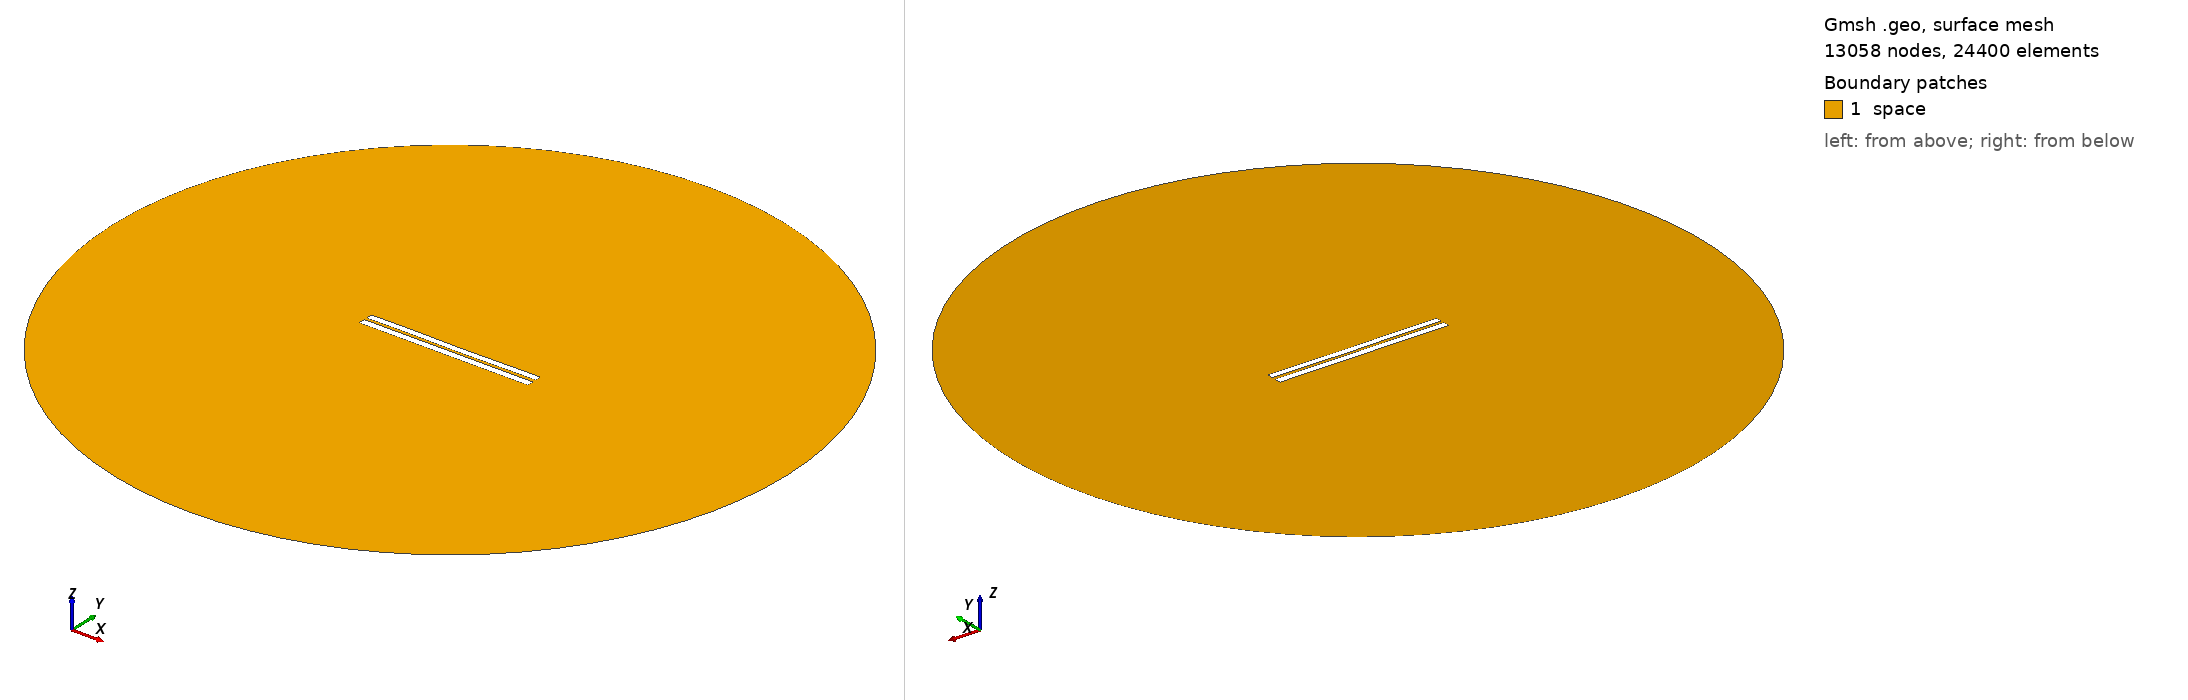

Gmsh geometry script, surface-meshed: 13058 nodes, 24400 surface elements. Boundary patches (legend numbers): 1 space. Left view from above one corner, right view from below the opposite corner. Legend entries are the model's physical surfaces. The drawing asked Gmsh for element sizes between 1% and 20% of the model's largest extent; the script's own settings can give other sizes.

=== 3544.geo (drawn) ===
//---------------------------------------
// Geometry kernel
//---------------------------------------

SetFactory("OpenCASCADE");



//---------------------------------------
// Parameters of the geometry
//---------------------------------------

// Overetch of the upper plate
overetch = 0.125;

// Distance between the plates
distance = 1.5;

// Discretization over the x axis (for the deformation)
nx = 50; 

// Length of the plate
L = 100 - overetch; 

// Number of modes
n = 4; 

// 1st mode coefficient
coeff(1) = 0.07499999999999998;
beta(1) = 0.596864 * 3.1415926535 / L;

// 2nd mode coefficient
coeff(2) = -0.075;
beta(2) = 1.49418 * 3.1415926535 / L;

// 3rd mode coefficient
coeff(3) = 0.07499999999999998;
beta(3) = 2.50025 * 3.1415926535 / L;

// 4th mode coefficient
coeff(4) = 0.07499999999999998;
beta(4) = 3.49999 * 3.1415926535 / L;



//---------------------------------------
// Upper plate (deformed rectangle)
//---------------------------------------

// Coordiantes of the upper plate
xmin = -50;
xmax = 50 - overetch;

// Height of the upper plate
yheight = 4 - 2 * overetch;

// Indexes of the points
UpperID[] = {};
LowerID[] = {};
LeftID[] = {};
RightID[] = {};

// Point index
p = 1;

// Horizontal edges
For i In {1:nx}
    x = xmin + (i-1)*(xmax - xmin)/(nx-1);

    y_bottom = distance / 2 + overetch;
    For j In {1:n}
        C = (Cosh(beta(j)*L) + Cos(beta(j)*L)) / (Sinh(beta(j)*L) + Sin(beta(j)*L));
        y_bottom  = y_bottom + coeff(j) * (Cosh(beta(j)*(x+50)) - Cos(beta(j)*(x+50)) - C * (Sinh(beta(j)*(x+50)) - Sin(beta(j)*(x+50))));
    EndFor

    y_top = y_bottom + yheight;

    Point(p) = {x, y_top, 0, 1.0};
    UpperID[i] = p;
    p = p + 1;

    Point(p) = {x, y_bottom, 0, 1.0};
    LowerID[i] = p;
    p = p + 1;
EndFor

// Create point lists
UpperPts[] = {}; LowerPts[] = {};
For i In {1:nx}
  UpperPts[] += {UpperID[i]};
  LowerPts[] += {LowerID[i]};
EndFor

// Build splines
Spline(1) = {UpperPts[]};
Spline(2) = {LowerPts[]};
Line(3) = {LowerPts[nx-1], UpperPts[nx-1]};
Line(4) = {LowerPts[0], UpperPts[0]};

// Build the plane surface
Curve Loop(1) = {2, 3, -1, -4};
Plane Surface(1) = {1};



//---------------------------------------
// Lower plate (rectangle)
//---------------------------------------

// Vertices
Point(1001) = {-50, -1, 0, 1.0};
Point(1002) = { 50, -1, 0, 1.0};
Point(1003) = { 50,  -5, 0, 1.0};
Point(1004) = {-50,  -5, 0, 1.0};

// Edges
Line(5) = {1001, 1002};
Line(6) = {1002, 1003};
Line(7) = {1003, 1004};
Line(8) = {1004, 1001};

// Plane surface
Line Loop(2) = {5, 6, 7, 8};
Plane Surface(2) = {2}; 



//---------------------------------------
// Outer (fictious) boundary
//---------------------------------------

// Points
Point(1005) = {0, 0, 0};       // Center
Point(1006) = {200, 0, 0};     // Start point
Point(1007) = {0, 200, 0};     // 90 degrees
Point(1008) = {-200, 0, 0};    // 180 degrees
Point(1009) = {0, -200, 0};    // 270 degrees

// Circle arcs (each needs start, center, end)
Circle(9) = {1006, 1005, 1007};
Circle(10) = {1007, 1005, 1008};
Circle(11) = {1008, 1005, 1009};
Circle(12) = {1009, 1005, 1006};

// Plane surface for the entire domain
Curve Loop(3) = {9, 10, 11, 12};
Surface(3) = {3};

// Subtract the plates from the whole domain to obtain the actual domain where we want to solve the equations
BooleanDifference{ Surface{3}; Delete; }{ Surface{1}; Surface{2}; Delete; }




//---------------------------------------
// Transfinite Lines/Curves
//---------------------------------------

// Set the number of points on the boundaries
r = 7;

// Plates
Transfinite Curve {1, 2} = 50*r Using Progression 1;
Transfinite Curve {3, 4} = 2*r Using Progression 1;
Transfinite Line {5, 7} = 50*r Using Progression 1;
Transfinite Line {6, 8} = 2*r Using Progression 1;

// Outer boundary
Transfinite Line {9, 10, 11, 12} = 20 Using Progression 1;



//---------------------------------------
// Physical groups
//---------------------------------------                

// Physical curves (boundaries)
Physical Line("force_segment", 10) = {2};
Physical Line("upper_plate", 11) = {1, 3, 4};
Physical Line("lower_plate", 12) = {5, 6, 7, 8};
Physical Line("boundary", 20) = {9, 10, 11, 12};

// Physical Surfaces
Physical Surface("space", 30) = {3};



//---------------------------------------
// 6. Generate the Mesh
//---------------------------------------

// 2D mesh generation
Mesh 2;
